Image classification data set "c-1" (aslelekova/coursework-sber on GitHub). Class labels (2): clean, dirty.

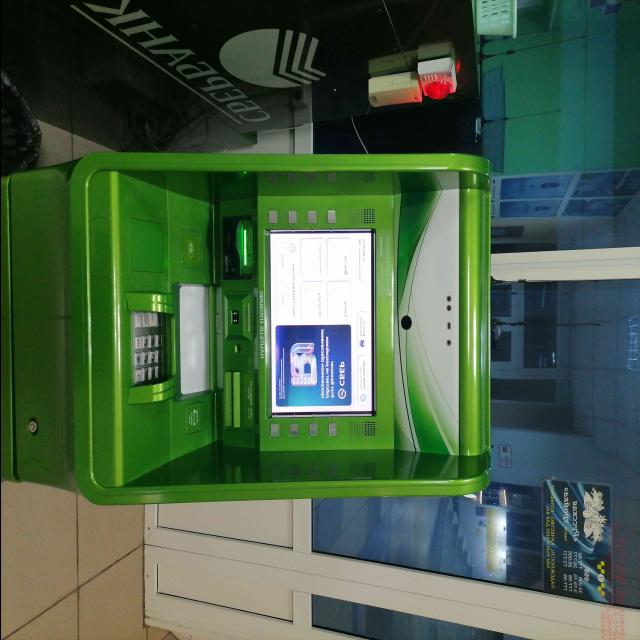
Label: clean

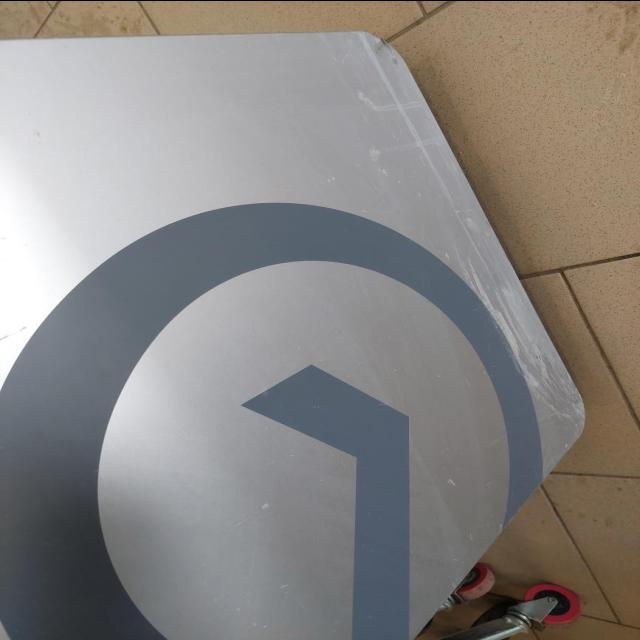
Label: dirty

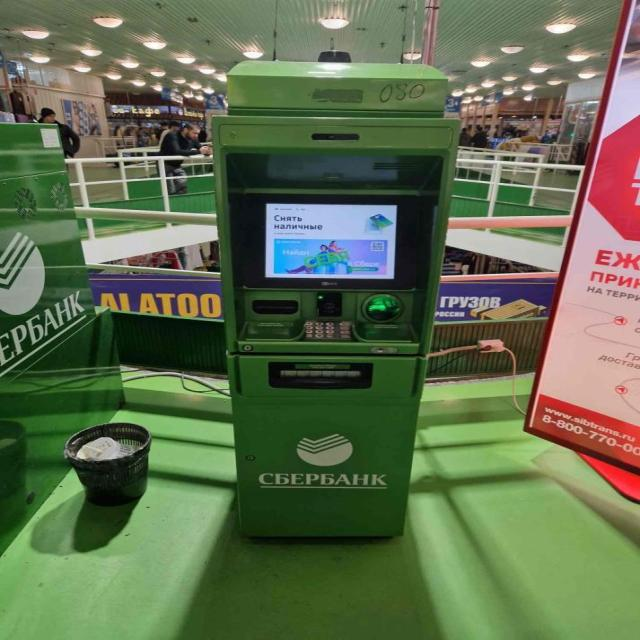
Label: dirty

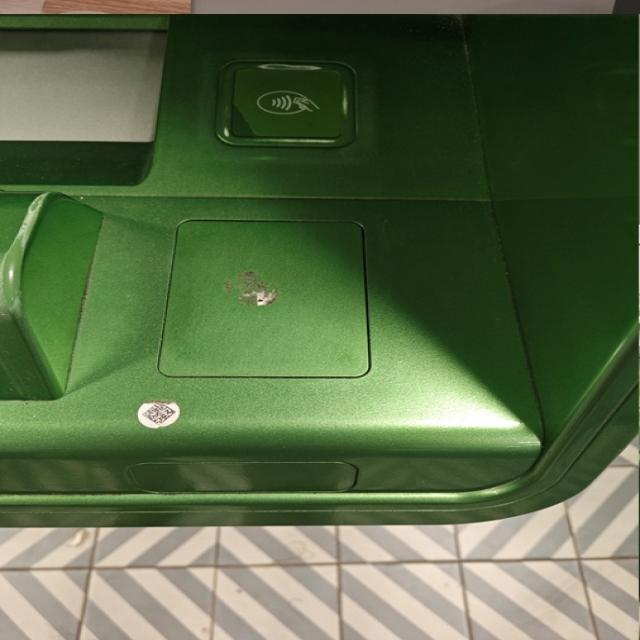
Label: dirty

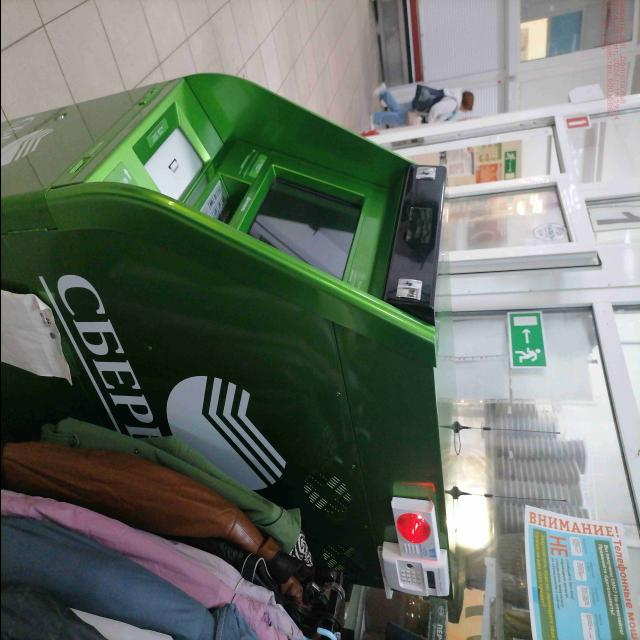
Label: clean

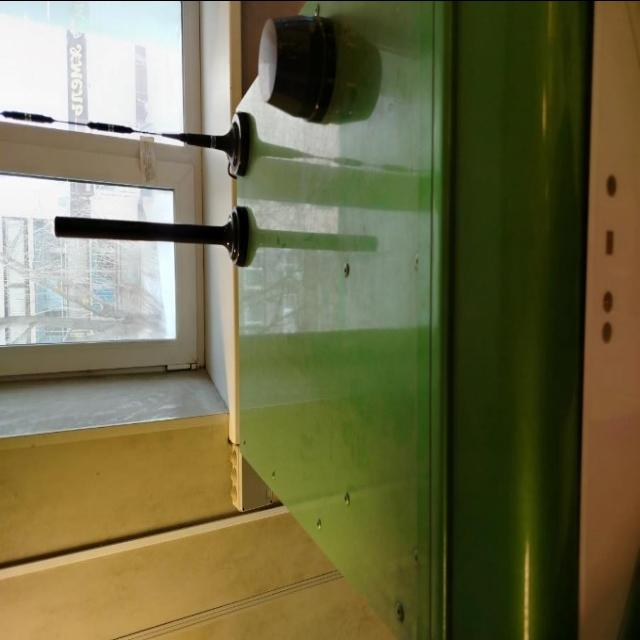
Label: dirty
